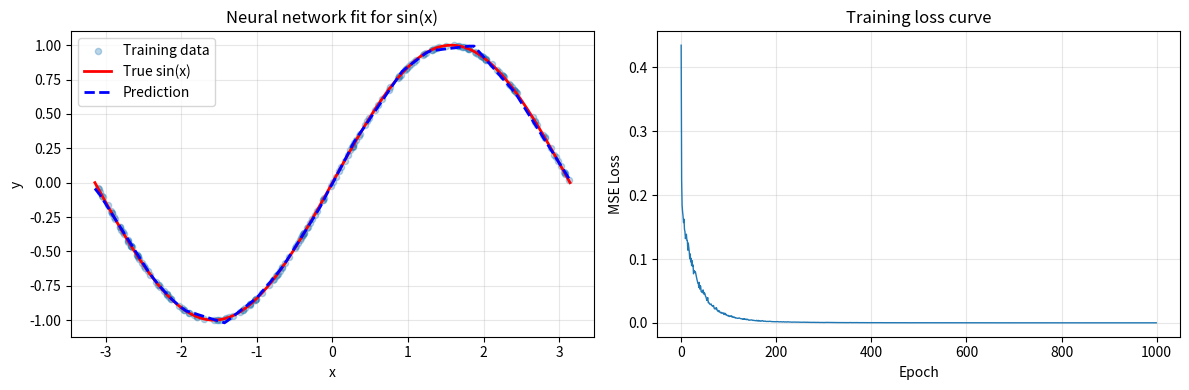

This figure's Python source:
import numpy as np
from typing import Tuple, List

try:
    import matplotlib.pyplot as plt
    HAS_MATPLOTLIB = True
except ImportError:
    HAS_MATPLOTLIB = False


class NeuralNetwork:
    def __init__(self, layer_sizes: List[int], learning_rate: float):
        
        self.layer_sizes = layer_sizes
        self.learning_rate = learning_rate
        self.num_layers = len(layer_sizes)
        
        # Initialize weights and biases
        self.weights = []  # weights[i] is the weight matrix from layer i to layer i+1
        self.biases = []   # biases[i] is the bias vector for layer i+1
        
        # Xavier initialization helps stabilize convergence with moderate initial values
        for i in range(len(layer_sizes) - 1):
            fan_in = layer_sizes[i]
            fan_out = layer_sizes[i + 1]
            
            # Xavier initialization
            limit = np.sqrt(6.0 / (fan_in + fan_out))
            w = np.random.uniform(-limit, limit, (fan_in, fan_out))
            self.weights.append(w)
            
            # Initialize biases in a small range to support stable training
            b = np.random.uniform(-0.1, 0.1, (1, fan_out))
            self.biases.append(b)
    
    def sigmoid(self, x: np.ndarray) -> np.ndarray:
        return 1 / (1 + np.exp(-np.clip(x, -500, 500)))  # Prevent overflow
    
    def sigmoid_derivative(self, x: np.ndarray) -> np.ndarray:
        s = self.sigmoid(x)
        return s * (1 - s)
    
    def relu(self, x: np.ndarray) -> np.ndarray:
        return np.maximum(0, x)
    
    def relu_derivative(self, x: np.ndarray) -> np.ndarray:
        return (x > 0).astype(float)
    
    def forward(
        self,
        X: np.ndarray,
    ) -> Tuple[np.ndarray, List[np.ndarray], List[np.ndarray]]:
        activations = [X]
        zs = []
        
        for i in range(self.num_layers - 1):
            # Linear transformation
            z = np.dot(activations[-1], self.weights[i]) + self.biases[i]
            zs.append(z)
            
            # Activation: ReLU for hidden layers, no activation for output (regression)
            if i < self.num_layers - 2:
                a = self.relu(z)
            else:
                # Output layer: no activation, use raw output
                a = z
            
            activations.append(a)
        
        return activations[-1], zs, activations
    
    def backward(self, X: np.ndarray, y: np.ndarray, output: np.ndarray, 
                 zs: List[np.ndarray], activations: List[np.ndarray]) -> None:
        m = X.shape[0]  # Number of samples
        
        # Compute output-layer gradient
        delta = (output - y) / m  # Gradient of MSE loss
        
        # Backpropagation: from last layer to first layer
        for i in range(self.num_layers - 2, -1, -1):
            # Backup current-layer weights
            w_curr = self.weights[i].copy()
            # Compute gradients for weights and biases
            dW = np.dot(activations[i].T, delta)
            db = np.sum(delta, axis=0, keepdims=True)
            
            # Update weights and biases
            self.weights[i] -= self.learning_rate * dW
            self.biases[i] -= self.learning_rate * db
            
            # Compute gradient for previous layer (if not input layer)
            if i > 0:
                delta = np.dot(delta, w_curr.T)
                # Apply activation derivative
                delta *= self.relu_derivative(zs[i - 1])
    
    def train(self, X: np.ndarray, y: np.ndarray, epochs: int = 1000, 
              batch_size: int = 32, verbose: bool = True) -> List[float]:
        losses = []
        
        for epoch in range(epochs):
            # Shuffle data
            indices = np.random.permutation(X.shape[0])
            X_shuffled = X[indices]
            y_shuffled = y[indices]
            
            epoch_loss = 0.0
            batch_count = 0
            
            # Train
            for i in range(0, X.shape[0], batch_size):
                X_batch = X_shuffled[i:i + batch_size]
                y_batch = y_shuffled[i:i + batch_size]
                
                # Forward pass
                output, zs, activations = self.forward(X_batch)
                
                # Compute loss
                loss = np.mean((output - y_batch) ** 2)
                epoch_loss += float(loss)
                batch_count += 1
                
                # Backward pass
                self.backward(X_batch, y_batch, output, zs, activations)
            
            avg_loss = epoch_loss / max(batch_count, 1)
            losses.append(avg_loss)
            
            if verbose and (epoch + 1) % 100 == 0:
                print(f"Epoch {epoch + 1}/{epochs}, Loss: {avg_loss:.6f}")
        
        return losses
    
    def predict(self, X: np.ndarray) -> np.ndarray:
        output, _, _ = self.forward(X)
        return output


def generate_sin_data(num_samples: int , x_range: Tuple[float, float] = (-np.pi, np.pi)) -> Tuple[np.ndarray, np.ndarray]:
    X = np.random.uniform(x_range[0], x_range[1], (num_samples, 1))
    y = np.sin(X)
    return X, y


def evaluate_model(model: NeuralNetwork, X_test: np.ndarray, y_test: np.ndarray) -> float:
    y_pred = model.predict(X_test)
    mae = np.mean(np.abs(y_pred - y_test))
    return mae


def main():
    print("Part1-1: Neural network fitting for sin(x)")
    
    # Generate training data
    print("\n1. Generating training data...")
    X_train, y_train = generate_sin_data(num_samples=200, x_range=(-np.pi, np.pi))
    print(f"   Training set size: {X_train.shape[0]} samples")
    
    # Generate test data (uniform distribution for evaluation)
    print("\n2. Generating test data...")
    x_test = np.linspace(-np.pi, np.pi, 100).reshape(-1, 1)
    y_test = np.sin(x_test)
    print(f"   Test set size: {x_test.shape[0]} samples")
    
    # Create and train the model
    print("\n3. Creating and training the neural network...")

    # Network architecture
    layer_sizes=[1, 16, 16, 1]
    # Training hyperparameters
    learning_rate=0.05
    epochs=1000
    batch_size=32
    verbose=True

    model = NeuralNetwork(
        layer_sizes,
        learning_rate
    )
    
    losses = model.train(
        X_train, y_train,
        epochs,
        batch_size,
        verbose
    )
    
    # Evaluate the model
    print("\n4. Evaluating the model...")
    mae = evaluate_model(model, x_test, y_test)
    print(f"   Test set mean absolute error (MAE): {mae:.6f}")
    
    if mae < 0.01:
        print(f"   SUCCESS! Error {mae:.6f} < 0.01")
    else:
        print(f"   TARGET NOT MET. Error {mae:.6f} >= 0.01")
    
    # Plot results
    print("\n5. Plotting results...")
    y_pred = model.predict(x_test)
    
    if HAS_MATPLOTLIB:
        plt.figure(figsize=(12, 4))
        
        # Left panel: fitting result
        plt.subplot(1, 2, 1)
        plt.scatter(X_train, y_train, alpha=0.3, label='Training data', s=20)
        plt.plot(x_test, y_test, 'r-', linewidth=2, label='True sin(x)')
        plt.plot(x_test, y_pred, 'b--', linewidth=2, label='Prediction')
        plt.xlabel('x')
        plt.ylabel('y')
        plt.title('Neural network fit for sin(x)')
        plt.legend()
        plt.grid(True, alpha=0.3)
        
        # Right panel: loss curve
        plt.subplot(1, 2, 2)
        plt.plot(losses, linewidth=1)
        plt.xlabel('Epoch')
        plt.ylabel('MSE Loss')
        plt.title('Training loss curve')
        plt.grid(True, alpha=0.3)
        
        plt.tight_layout()
        plt.savefig('part1_1_result.png', dpi=100, bbox_inches='tight')
        print("   Figure saved to part1_1_result.png")
        
        plt.show()
    else:
        print("   (matplotlib not installed, skipping plotting)")
    
    return model, losses, mae


if __name__ == "__main__":
    model, losses, mae = main()
